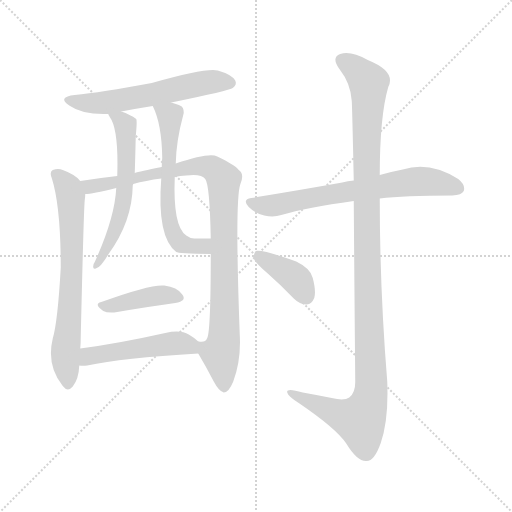
t = 0.00 s
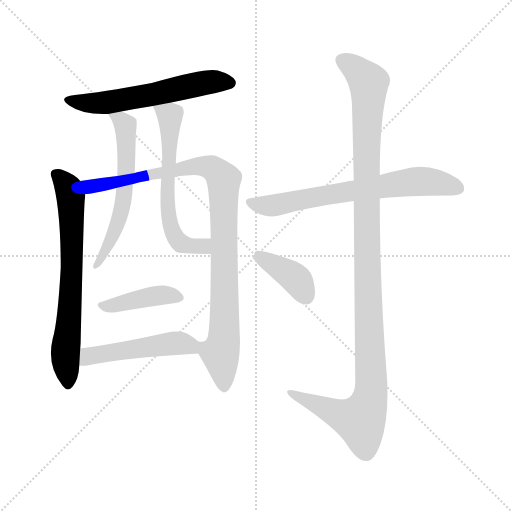
t = 1.69 s
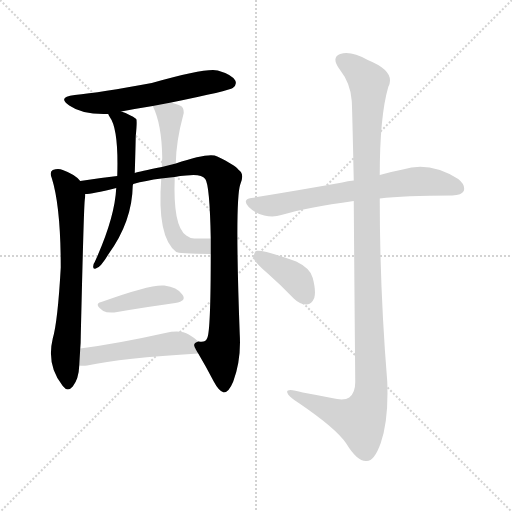
t = 3.38 s
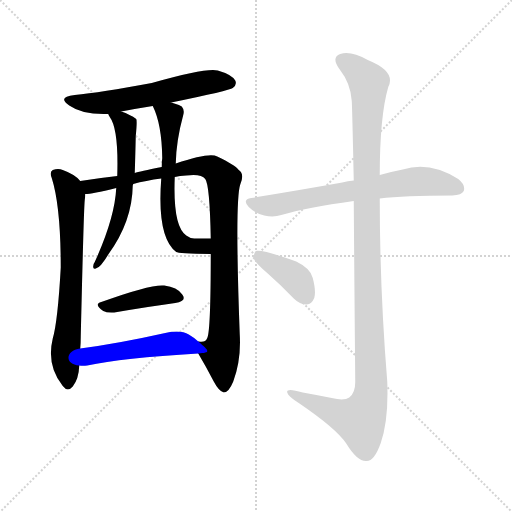
t = 5.07 s
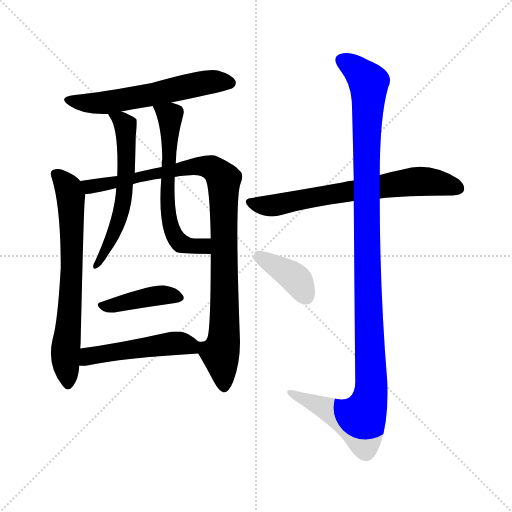
t = 6.76 s
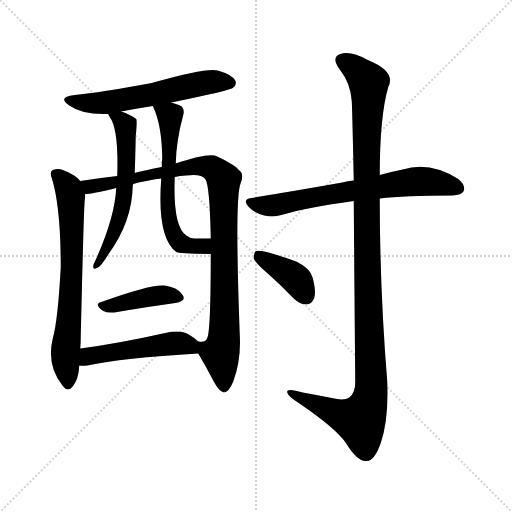
t = 8.45 s

The animated SVG that drew these frames (rendered in a browser with its animation timeline set to each time). Animation: 10 CSS @keyframes rules; one cycle of 8.45 s.

<svg version="1.1" viewBox="0 0 1024 1024" xmlns="http://www.w3.org/2000/svg">
  <g stroke="lightgray" stroke-dasharray="1,1" stroke-width="1" transform="scale(4, 4)">
    <line x1="0" y1="0" x2="256" y2="256"></line>
    <line x1="256" y1="0" x2="0" y2="256"></line>
    <line x1="128" y1="0" x2="128" y2="256"></line>
    <line x1="0" y1="128" x2="256" y2="128"></line>
  </g>
<g transform="scale(1, -1) translate(0, -900)">
   <style type="text/css">
    @keyframes keyframes0 {
      from {
       stroke: blue;
       stroke-dashoffset: 579;
       stroke-width: 128;
       }
       65% {
       animation-timing-function: step-end;
       stroke: blue;
       stroke-dashoffset: 0;
       stroke-width: 128;
       }
       to {
       stroke: black;
       stroke-width: 1024;
       }
       }
       #make-me-a-hanzi-animation-0 {
         animation: keyframes0 0.721191s both;
         animation-delay: 0.000000s;
         animation-timing-function: linear;
       }
    @keyframes keyframes1 {
      from {
       stroke: blue;
       stroke-dashoffset: 686;
       stroke-width: 128;
       }
       69% {
       animation-timing-function: step-end;
       stroke: blue;
       stroke-dashoffset: 0;
       stroke-width: 128;
       }
       to {
       stroke: black;
       stroke-width: 1024;
       }
       }
       #make-me-a-hanzi-animation-1 {
         animation: keyframes1 0.808268s both;
         animation-delay: 0.721191s;
         animation-timing-function: linear;
       }
    @keyframes keyframes2 {
      from {
       stroke: blue;
       stroke-dashoffset: 967;
       stroke-width: 128;
       }
       76% {
       animation-timing-function: step-end;
       stroke: blue;
       stroke-dashoffset: 0;
       stroke-width: 128;
       }
       to {
       stroke: black;
       stroke-width: 1024;
       }
       }
       #make-me-a-hanzi-animation-2 {
         animation: keyframes2 1.036947s both;
         animation-delay: 1.529460s;
         animation-timing-function: linear;
       }
    @keyframes keyframes3 {
      from {
       stroke: blue;
       stroke-dashoffset: 584;
       stroke-width: 128;
       }
       66% {
       animation-timing-function: step-end;
       stroke: blue;
       stroke-dashoffset: 0;
       stroke-width: 128;
       }
       to {
       stroke: black;
       stroke-width: 1024;
       }
       }
       #make-me-a-hanzi-animation-3 {
         animation: keyframes3 0.725260s both;
         animation-delay: 2.566406s;
         animation-timing-function: linear;
       }
    @keyframes keyframes4 {
      from {
       stroke: blue;
       stroke-dashoffset: 608;
       stroke-width: 128;
       }
       66% {
       animation-timing-function: step-end;
       stroke: blue;
       stroke-dashoffset: 0;
       stroke-width: 128;
       }
       to {
       stroke: black;
       stroke-width: 1024;
       }
       }
       #make-me-a-hanzi-animation-4 {
         animation: keyframes4 0.744792s both;
         animation-delay: 3.291667s;
         animation-timing-function: linear;
       }
    @keyframes keyframes5 {
      from {
       stroke: blue;
       stroke-dashoffset: 410;
       stroke-width: 128;
       }
       57% {
       animation-timing-function: step-end;
       stroke: blue;
       stroke-dashoffset: 0;
       stroke-width: 128;
       }
       to {
       stroke: black;
       stroke-width: 1024;
       }
       }
       #make-me-a-hanzi-animation-5 {
         animation: keyframes5 0.583659s both;
         animation-delay: 4.036458s;
         animation-timing-function: linear;
       }
    @keyframes keyframes6 {
      from {
       stroke: blue;
       stroke-dashoffset: 491;
       stroke-width: 128;
       }
       62% {
       animation-timing-function: step-end;
       stroke: blue;
       stroke-dashoffset: 0;
       stroke-width: 128;
       }
       to {
       stroke: black;
       stroke-width: 1024;
       }
       }
       #make-me-a-hanzi-animation-6 {
         animation: keyframes6 0.649577s both;
         animation-delay: 4.620117s;
         animation-timing-function: linear;
       }
    @keyframes keyframes7 {
      from {
       stroke: blue;
       stroke-dashoffset: 678;
       stroke-width: 128;
       }
       69% {
       animation-timing-function: step-end;
       stroke: blue;
       stroke-dashoffset: 0;
       stroke-width: 128;
       }
       to {
       stroke: black;
       stroke-width: 1024;
       }
       }
       #make-me-a-hanzi-animation-7 {
         animation: keyframes7 0.801758s both;
         animation-delay: 5.269694s;
         animation-timing-function: linear;
       }
    @keyframes keyframes8 {
      from {
       stroke: blue;
       stroke-dashoffset: 1154;
       stroke-width: 128;
       }
       79% {
       animation-timing-function: step-end;
       stroke: blue;
       stroke-dashoffset: 0;
       stroke-width: 128;
       }
       to {
       stroke: black;
       stroke-width: 1024;
       }
       }
       #make-me-a-hanzi-animation-8 {
         animation: keyframes8 1.189128s both;
         animation-delay: 6.071452s;
         animation-timing-function: linear;
       }
    @keyframes keyframes9 {
      from {
       stroke: blue;
       stroke-dashoffset: 383;
       stroke-width: 128;
       }
       55% {
       animation-timing-function: step-end;
       stroke: blue;
       stroke-dashoffset: 0;
       stroke-width: 128;
       }
       to {
       stroke: black;
       stroke-width: 1024;
       }
       }
       #make-me-a-hanzi-animation-9 {
         animation: keyframes9 0.561686s both;
         animation-delay: 7.260579s;
         animation-timing-function: linear;
       }
</style>
<path d="M 342.5 695.0 Q 459.5 719.0 465.5 724.0 Q 474.5 731.0 470.5 739.0 Q 463.5 751.0 435.5 759.0 Q 413.5 765.0 303.5 734.0 Q 200.5 715.0 149.5 710.0 Q 113.5 706.0 138.5 689.0 Q 165.5 670.0 216.5 672.0 L 242.5 677.0 Q 273.5 683.0 305.5 688.0 L 342.5 695.0 Z" fill="lightgray"></path> 
<path d="M 160.5 538.0 Q 150.5 551.0 125.5 560.0 Q 116.5 564.0 105.5 560.0 Q 98.5 556.0 103.5 544.0 Q 121.5 487.0 121.5 365.0 Q 115.5 257.0 105.5 223.0 Q 92.5 169.0 125.5 128.0 Q 135.5 115.0 145.5 127.0 Q 157.5 142.0 158.5 169.0 L 160.5 203.0 Q 161.5 215.0 161.5 227.0 Q 167.5 483.0 169.5 500.0 Q 170.5 507.0 170.5 512.0 C 171.5 527.0 171.5 527.0 160.5 538.0 Z" fill="lightgray"></path> 
<path d="M 396.5 193.0 Q 412.5 166.0 427.5 137.0 Q 437.5 118.0 447.5 115.0 Q 457.5 115.0 466.5 137.0 Q 482.5 180.0 479.5 231.0 Q 469.5 499.0 480.5 531.0 Q 489.5 552.0 477.5 560.0 Q 470.5 570.0 434.5 587.0 Q 419.5 596.0 351.5 573.0 L 323.5 566.0 Q 278.5 557.0 269.5 554.0 L 234.5 548.0 Q 198.5 544.0 160.5 538.0 C 130.5 534.0 140.5 508.0 170.5 512.0 Q 183.5 512.0 232.5 524.0 L 266.5 532.0 Q 291.5 539.0 322.5 543.0 L 349.5 546.0 Q 359.5 549.0 372.5 549.0 Q 402.5 553.0 410.5 542.0 Q 419.5 530.0 421.5 423.0 L 421.5 392.0 Q 421.5 238.0 414.5 224.0 Q 410.5 214.0 397.5 217.0 L 396.5 217.0 C 385.5 212.0 385.5 212.0 396.5 193.0 Z" fill="lightgray"></path> 
<path d="M 216.5 672.0 Q 216.5 671.0 219.5 666.0 Q 237.5 642.0 234.5 548.0 L 232.5 524.0 Q 229.5 464.0 189.5 376.0 Q 186.5 372.0 186.5 368.0 Q 185.5 361.0 191.5 363.0 Q 200.5 364.0 216.5 391.0 Q 264.5 457.0 265.5 529.0 Q 265.5 530.0 266.5 532.0 L 269.5 554.0 Q 270.5 584.0 271.5 628.0 Q 274.5 658.0 272.5 662.0 Q 260.5 671.0 242.5 677.0 C 214.5 688.0 206.5 691.0 216.5 672.0 Z" fill="lightgray"></path> 
<path d="M 351.5 573.0 Q 352.5 619.0 366.5 670.0 Q 369.5 680.0 363.5 687.0 Q 356.5 691.0 342.5 695.0 C 313.5 704.0 295.5 710.0 305.5 688.0 Q 323.5 652.0 324.5 584.0 Q 323.5 577.0 323.5 566.0 L 322.5 543.0 Q 313.5 426.0 352.5 396.0 Q 355.5 393.0 421.5 392.0 C 451.5 391.0 451.5 423.0 421.5 423.0 Q 405.5 423.0 388.5 423.0 Q 378.5 424.0 372.5 429.0 Q 345.5 447.0 349.5 546.0 L 351.5 573.0 Z" fill="lightgray"></path> 
<path d="M 202.5 296.0 Q 186.5 292.0 206.5 278.0 Q 213.5 274.0 228.5 275.0 Q 298.5 287.0 350.5 294.0 Q 374.5 298.0 364.5 311.0 Q 354.5 326.0 328.5 329.0 Q 301.5 332.0 202.5 296.0 Z" fill="lightgray"></path> 
<path d="M 158.5 169.0 Q 165.5 168.0 174.5 169.0 Q 243.5 184.0 396.5 193.0 C 422.5 195.0 419.5 197.0 396.5 217.0 Q 389.5 224.0 377.5 231.0 Q 361.5 241.0 330.5 234.0 Q 236.5 213.0 160.5 203.0 C 130.5 199.0 128.5 171.0 158.5 169.0 Z" fill="lightgray"></path> 
<path d="M 759.5 503.0 Q 807.5 509.0 904.5 509.0 Q 923.5 510.0 927.5 518.0 Q 931.5 530.0 916.5 542.0 Q 859.5 578.0 805.5 561.0 Q 784.5 557.0 759.5 550.0 L 707.5 539.0 Q 695.5 538.0 684.5 535.0 Q 600.5 520.0 502.5 504.0 Q 483.5 501.0 497.5 486.0 Q 510.5 473.0 528.5 469.0 Q 547.5 465.0 562.5 470.0 Q 613.5 485.0 707.5 498.0 L 759.5 503.0 Z" fill="lightgray"></path> 
<path d="M 707.5 498.0 Q 708.5 363.0 710.5 136.0 Q 710.5 114.0 698.5 105.0 Q 688.5 98.0 663.5 104.0 Q 633.5 110.0 605.5 115.0 Q 571.5 125.0 574.5 115.0 Q 575.5 108.0 597.5 94.0 Q 672.5 43.0 692.5 13.0 Q 714.5 -23.0 732.5 -22.0 Q 748.5 -23.0 761.5 14.0 Q 777.5 60.0 774.5 137.0 Q 759.5 321.0 759.5 503.0 L 759.5 550.0 Q 759.5 667.0 776.5 726.0 Q 792.5 757.0 735.5 780.0 Q 701.5 799.0 680.5 792.0 Q 661.5 785.0 679.5 761.0 Q 701.5 733.0 703.5 698.0 Q 704.5 682.0 707.5 539.0 L 707.5 498.0 Z" fill="lightgray"></path> 
<path d="M 535.5 353.0 Q 560.5 331.0 587.5 303.0 Q 599.5 291.0 613.5 291.0 Q 623.5 292.0 628.5 304.0 Q 632.5 317.0 625.5 344.0 Q 621.5 363.0 592.5 377.0 Q 526.5 401.0 511.5 398.0 Q 507.5 394.0 507.5 383.0 Q 511.5 373.0 535.5 353.0 Z" fill="lightgray"></path> 
      <clipPath id="make-me-a-hanzi-clip-0">
      <path d="M 342.5 695.0 Q 459.5 719.0 465.5 724.0 Q 474.5 731.0 470.5 739.0 Q 463.5 751.0 435.5 759.0 Q 413.5 765.0 303.5 734.0 Q 200.5 715.0 149.5 710.0 Q 113.5 706.0 138.5 689.0 Q 165.5 670.0 216.5 672.0 L 242.5 677.0 Q 273.5 683.0 305.5 688.0 L 342.5 695.0 Z" fill="lightgray"></path>
      </clipPath>
      <path clip-path="url(#make-me-a-hanzi-clip-0)" d="M 140.5 701.0 L 162.5 694.0 L 218.5 695.0 L 425.5 737.0 L 458.5 735.0 " fill="none" id="make-me-a-hanzi-animation-0" stroke-dasharray="451 902" stroke-linecap="round"></path>

      <clipPath id="make-me-a-hanzi-clip-1">
      <path d="M 160.5 538.0 Q 150.5 551.0 125.5 560.0 Q 116.5 564.0 105.5 560.0 Q 98.5 556.0 103.5 544.0 Q 121.5 487.0 121.5 365.0 Q 115.5 257.0 105.5 223.0 Q 92.5 169.0 125.5 128.0 Q 135.5 115.0 145.5 127.0 Q 157.5 142.0 158.5 169.0 L 160.5 203.0 Q 161.5 215.0 161.5 227.0 Q 167.5 483.0 169.5 500.0 Q 170.5 507.0 170.5 512.0 C 171.5 527.0 171.5 527.0 160.5 538.0 Z" fill="lightgray"></path>
      </clipPath>
      <path clip-path="url(#make-me-a-hanzi-clip-1)" d="M 112.5 551.0 L 133.5 529.0 L 141.5 508.0 L 144.5 361.0 L 130.5 199.0 L 135.5 132.0 " fill="none" id="make-me-a-hanzi-animation-1" stroke-dasharray="558 1116" stroke-linecap="round"></path>

      <clipPath id="make-me-a-hanzi-clip-2">
      <path d="M 396.5 193.0 Q 412.5 166.0 427.5 137.0 Q 437.5 118.0 447.5 115.0 Q 457.5 115.0 466.5 137.0 Q 482.5 180.0 479.5 231.0 Q 469.5 499.0 480.5 531.0 Q 489.5 552.0 477.5 560.0 Q 470.5 570.0 434.5 587.0 Q 419.5 596.0 351.5 573.0 L 323.5 566.0 Q 278.5 557.0 269.5 554.0 L 234.5 548.0 Q 198.5 544.0 160.5 538.0 C 130.5 534.0 140.5 508.0 170.5 512.0 Q 183.5 512.0 232.5 524.0 L 266.5 532.0 Q 291.5 539.0 322.5 543.0 L 349.5 546.0 Q 359.5 549.0 372.5 549.0 Q 402.5 553.0 410.5 542.0 Q 419.5 530.0 421.5 423.0 L 421.5 392.0 Q 421.5 238.0 414.5 224.0 Q 410.5 214.0 397.5 217.0 L 396.5 217.0 C 385.5 212.0 385.5 212.0 396.5 193.0 Z" fill="lightgray"></path>
      </clipPath>
      <path clip-path="url(#make-me-a-hanzi-clip-2)" d="M 168.5 534.0 L 179.5 527.0 L 219.5 531.0 L 385.5 568.0 L 423.5 564.0 L 446.5 542.0 L 450.5 296.0 L 448.5 222.0 L 440.5 194.0 L 447.5 126.0 " fill="none" id="make-me-a-hanzi-animation-2" stroke-dasharray="839 1678" stroke-linecap="round"></path>

      <clipPath id="make-me-a-hanzi-clip-3">
      <path d="M 216.5 672.0 Q 216.5 671.0 219.5 666.0 Q 237.5 642.0 234.5 548.0 L 232.5 524.0 Q 229.5 464.0 189.5 376.0 Q 186.5 372.0 186.5 368.0 Q 185.5 361.0 191.5 363.0 Q 200.5 364.0 216.5 391.0 Q 264.5 457.0 265.5 529.0 Q 265.5 530.0 266.5 532.0 L 269.5 554.0 Q 270.5 584.0 271.5 628.0 Q 274.5 658.0 272.5 662.0 Q 260.5 671.0 242.5 677.0 C 214.5 688.0 206.5 691.0 216.5 672.0 Z" fill="lightgray"></path>
      </clipPath>
      <path clip-path="url(#make-me-a-hanzi-clip-3)" d="M 223.5 672.0 L 250.5 649.0 L 253.5 574.0 L 248.5 509.0 L 231.5 444.0 L 206.5 387.0 L 192.5 369.0 " fill="none" id="make-me-a-hanzi-animation-3" stroke-dasharray="456 912" stroke-linecap="round"></path>

      <clipPath id="make-me-a-hanzi-clip-4">
      <path d="M 351.5 573.0 Q 352.5 619.0 366.5 670.0 Q 369.5 680.0 363.5 687.0 Q 356.5 691.0 342.5 695.0 C 313.5 704.0 295.5 710.0 305.5 688.0 Q 323.5 652.0 324.5 584.0 Q 323.5 577.0 323.5 566.0 L 322.5 543.0 Q 313.5 426.0 352.5 396.0 Q 355.5 393.0 421.5 392.0 C 451.5 391.0 451.5 423.0 421.5 423.0 Q 405.5 423.0 388.5 423.0 Q 378.5 424.0 372.5 429.0 Q 345.5 447.0 349.5 546.0 L 351.5 573.0 Z" fill="lightgray"></path>
      </clipPath>
      <path clip-path="url(#make-me-a-hanzi-clip-4)" d="M 312.5 685.0 L 340.5 669.0 L 334.5 510.0 L 346.5 433.0 L 356.5 418.0 L 372.5 409.0 L 405.5 408.0 L 416.5 415.0 " fill="none" id="make-me-a-hanzi-animation-4" stroke-dasharray="480 960" stroke-linecap="round"></path>

      <clipPath id="make-me-a-hanzi-clip-5">
      <path d="M 202.5 296.0 Q 186.5 292.0 206.5 278.0 Q 213.5 274.0 228.5 275.0 Q 298.5 287.0 350.5 294.0 Q 374.5 298.0 364.5 311.0 Q 354.5 326.0 328.5 329.0 Q 301.5 332.0 202.5 296.0 Z" fill="lightgray"></path>
      </clipPath>
      <path clip-path="url(#make-me-a-hanzi-clip-5)" d="M 204.5 287.0 L 319.5 310.0 L 355.5 304.0 " fill="none" id="make-me-a-hanzi-animation-5" stroke-dasharray="282 564" stroke-linecap="round"></path>

      <clipPath id="make-me-a-hanzi-clip-6">
      <path d="M 158.5 169.0 Q 165.5 168.0 174.5 169.0 Q 243.5 184.0 396.5 193.0 C 422.5 195.0 419.5 197.0 396.5 217.0 Q 389.5 224.0 377.5 231.0 Q 361.5 241.0 330.5 234.0 Q 236.5 213.0 160.5 203.0 C 130.5 199.0 128.5 171.0 158.5 169.0 Z" fill="lightgray"></path>
      </clipPath>
      <path clip-path="url(#make-me-a-hanzi-clip-6)" d="M 162.5 174.0 L 184.5 189.0 L 309.5 209.0 L 372.5 212.0 L 385.5 199.0 " fill="none" id="make-me-a-hanzi-animation-6" stroke-dasharray="363 726" stroke-linecap="round"></path>

      <clipPath id="make-me-a-hanzi-clip-7">
      <path d="M 759.5 503.0 Q 807.5 509.0 904.5 509.0 Q 923.5 510.0 927.5 518.0 Q 931.5 530.0 916.5 542.0 Q 859.5 578.0 805.5 561.0 Q 784.5 557.0 759.5 550.0 L 707.5 539.0 Q 695.5 538.0 684.5 535.0 Q 600.5 520.0 502.5 504.0 Q 483.5 501.0 497.5 486.0 Q 510.5 473.0 528.5 469.0 Q 547.5 465.0 562.5 470.0 Q 613.5 485.0 707.5 498.0 L 759.5 503.0 Z" fill="lightgray"></path>
      </clipPath>
      <path clip-path="url(#make-me-a-hanzi-clip-7)" d="M 500.5 495.0 L 545.5 489.0 L 819.5 536.0 L 872.5 535.0 L 916.5 523.0 " fill="none" id="make-me-a-hanzi-animation-7" stroke-dasharray="550 1100" stroke-linecap="round"></path>

      <clipPath id="make-me-a-hanzi-clip-8">
      <path d="M 707.5 498.0 Q 708.5 363.0 710.5 136.0 Q 710.5 114.0 698.5 105.0 Q 688.5 98.0 663.5 104.0 Q 633.5 110.0 605.5 115.0 Q 571.5 125.0 574.5 115.0 Q 575.5 108.0 597.5 94.0 Q 672.5 43.0 692.5 13.0 Q 714.5 -23.0 732.5 -22.0 Q 748.5 -23.0 761.5 14.0 Q 777.5 60.0 774.5 137.0 Q 759.5 321.0 759.5 503.0 L 759.5 550.0 Q 759.5 667.0 776.5 726.0 Q 792.5 757.0 735.5 780.0 Q 701.5 799.0 680.5 792.0 Q 661.5 785.0 679.5 761.0 Q 701.5 733.0 703.5 698.0 Q 704.5 682.0 707.5 539.0 L 707.5 498.0 Z" fill="lightgray"></path>
      </clipPath>
      <path clip-path="url(#make-me-a-hanzi-clip-8)" d="M 687.5 776.0 L 704.5 768.0 L 737.5 735.0 L 731.5 553.0 L 741.5 110.0 L 720.5 59.0 L 669.5 74.0 L 594.5 107.0 L 592.5 113.0 L 581.5 113.0 " fill="none" id="make-me-a-hanzi-animation-8" stroke-dasharray="1026 2052" stroke-linecap="round"></path>

      <clipPath id="make-me-a-hanzi-clip-9">
      <path d="M 535.5 353.0 Q 560.5 331.0 587.5 303.0 Q 599.5 291.0 613.5 291.0 Q 623.5 292.0 628.5 304.0 Q 632.5 317.0 625.5 344.0 Q 621.5 363.0 592.5 377.0 Q 526.5 401.0 511.5 398.0 Q 507.5 394.0 507.5 383.0 Q 511.5 373.0 535.5 353.0 Z" fill="lightgray"></path>
      </clipPath>
      <path clip-path="url(#make-me-a-hanzi-clip-9)" d="M 515.5 389.0 L 586.5 347.0 L 610.5 309.0 " fill="none" id="make-me-a-hanzi-animation-9" stroke-dasharray="255 510" stroke-linecap="round"></path>

</g>
</svg>
